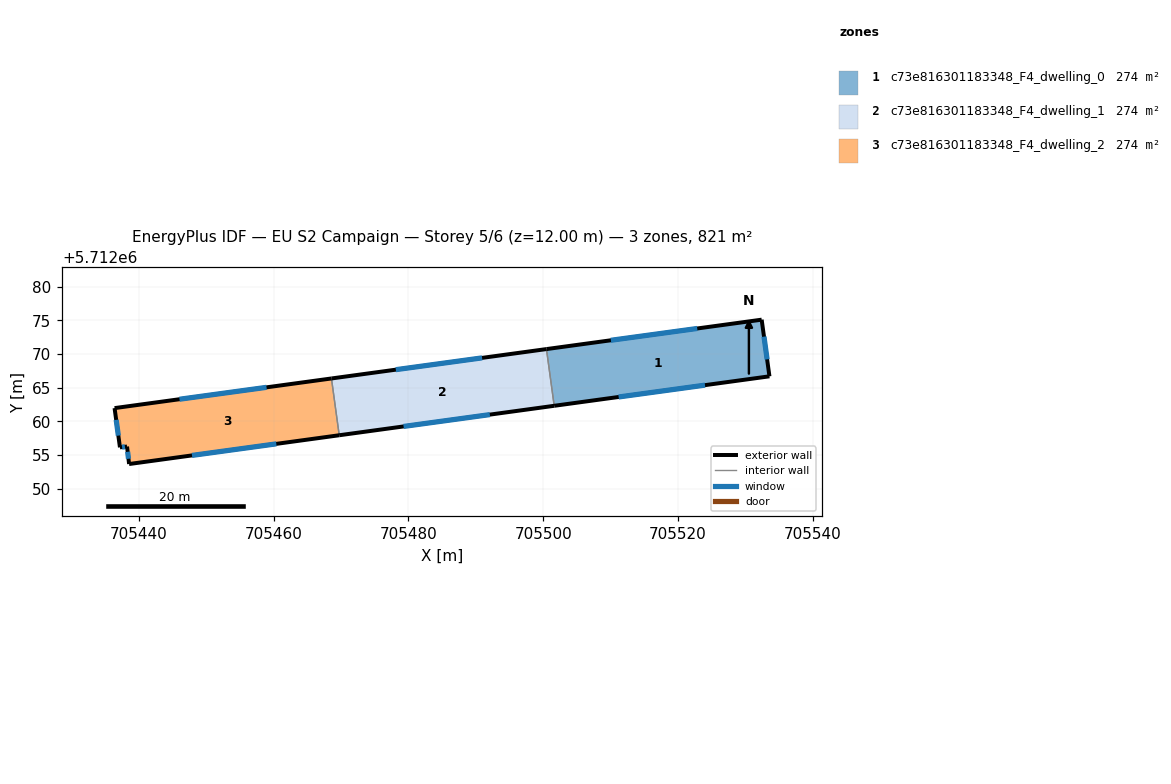
=== STOREY PLAN SPEC (per zone: floor XY polygon, exterior-wall plan segments, windows/doors) ===
zone 1: c73e816301183348_F4_dwelling_0  (273.7 m²)
  floor: (705533.57, 5712066.69) (705532.41, 5712075.10) (705500.48, 5712070.73) (705501.63, 5712062.32)
  exterior wall: (705500.48, 5712070.73) – (705532.41, 5712075.10)  [32.2 m]
    window: (705510.04, 5712072.04) – (705522.85, 5712073.79)  [15.6 m²]
  exterior wall: (705532.41, 5712075.10) – (705533.57, 5712066.69)  [8.5 m]
    window: (705532.76, 5712072.58) – (705533.22, 5712069.21)  [4.1 m²]
  exterior wall: (705533.57, 5712066.69) – (705501.63, 5712062.32)  [32.2 m]
    window: (705524.01, 5712065.38) – (705511.19, 5712063.63)  [15.6 m²]
  interior walls: 1
zone 2: c73e816301183348_F4_dwelling_1  (273.7 m²)
  floor: (705501.63, 5712062.32) (705500.48, 5712070.73) (705468.58, 5712066.37) (705469.73, 5712057.95)
  exterior wall: (705468.58, 5712066.37) – (705500.48, 5712070.73)  [32.2 m]
    window: (705478.13, 5712067.68) – (705490.93, 5712069.43)  [15.6 m²]
  exterior wall: (705501.63, 5712062.32) – (705469.73, 5712057.95)  [32.2 m]
    window: (705492.08, 5712061.01) – (705479.28, 5712059.25)  [15.6 m²]
  interior walls: 2
zone 3: c73e816301183348_F4_dwelling_2  (273.7 m²)
  floor: (705469.73, 5712057.95) (705468.58, 5712066.37) (705436.39, 5712061.97) (705437.19, 5712056.15) (705438.24, 5712056.27) (705438.55, 5712053.68)
  exterior wall: (705469.73, 5712057.95) – (705438.55, 5712053.68)  [31.5 m]
    window: (705460.39, 5712056.67) – (705447.88, 5712054.95)  [15.2 m²]
  exterior wall: (705438.55, 5712053.68) – (705438.24, 5712056.27)  [2.6 m]
    window: (705438.46, 5712054.45) – (705438.33, 5712055.49)  [1.3 m²]
  exterior wall: (705438.24, 5712056.27) – (705437.19, 5712056.15)  [1.1 m]
    window: (705437.93, 5712056.23) – (705437.51, 5712056.18)  [0.5 m²]
  exterior wall: (705437.19, 5712056.15) – (705436.39, 5712061.97)  [5.9 m]
    window: (705436.95, 5712057.89) – (705436.63, 5712060.23)  [2.8 m²]
  exterior wall: (705436.39, 5712061.97) – (705468.58, 5712066.37)  [32.5 m]
    window: (705446.03, 5712063.29) – (705458.94, 5712065.06)  [15.7 m²]
  interior walls: 1

=== DERIVED (storey summary) ===
Building: EU S2 Campaign
Storey: 5 of 6  (floor level z = 12.00 m)
Storey gross floor area: 821.0 m²
Zones on this storey: 3
  - c73e816301183348_F4_dwelling_0: floor 273.7 m²; exterior wall 73.0 m (218.9 m²); 3 window(s) 35.2 m²; WWR 16.1%
  - c73e816301183348_F4_dwelling_1: floor 273.7 m²; exterior wall 64.4 m (193.2 m²); 2 window(s) 31.1 m²; WWR 16.1%
  - c73e816301183348_F4_dwelling_2: floor 273.7 m²; exterior wall 73.5 m (220.5 m²); 5 window(s) 35.5 m²; WWR 16.1%
Zone adjacency (shared interzone walls):
  - c73e816301183348_F4_dwelling_0 ↔ c73e816301183348_F4_dwelling_1
  - c73e816301183348_F4_dwelling_1 ↔ c73e816301183348_F4_dwelling_2